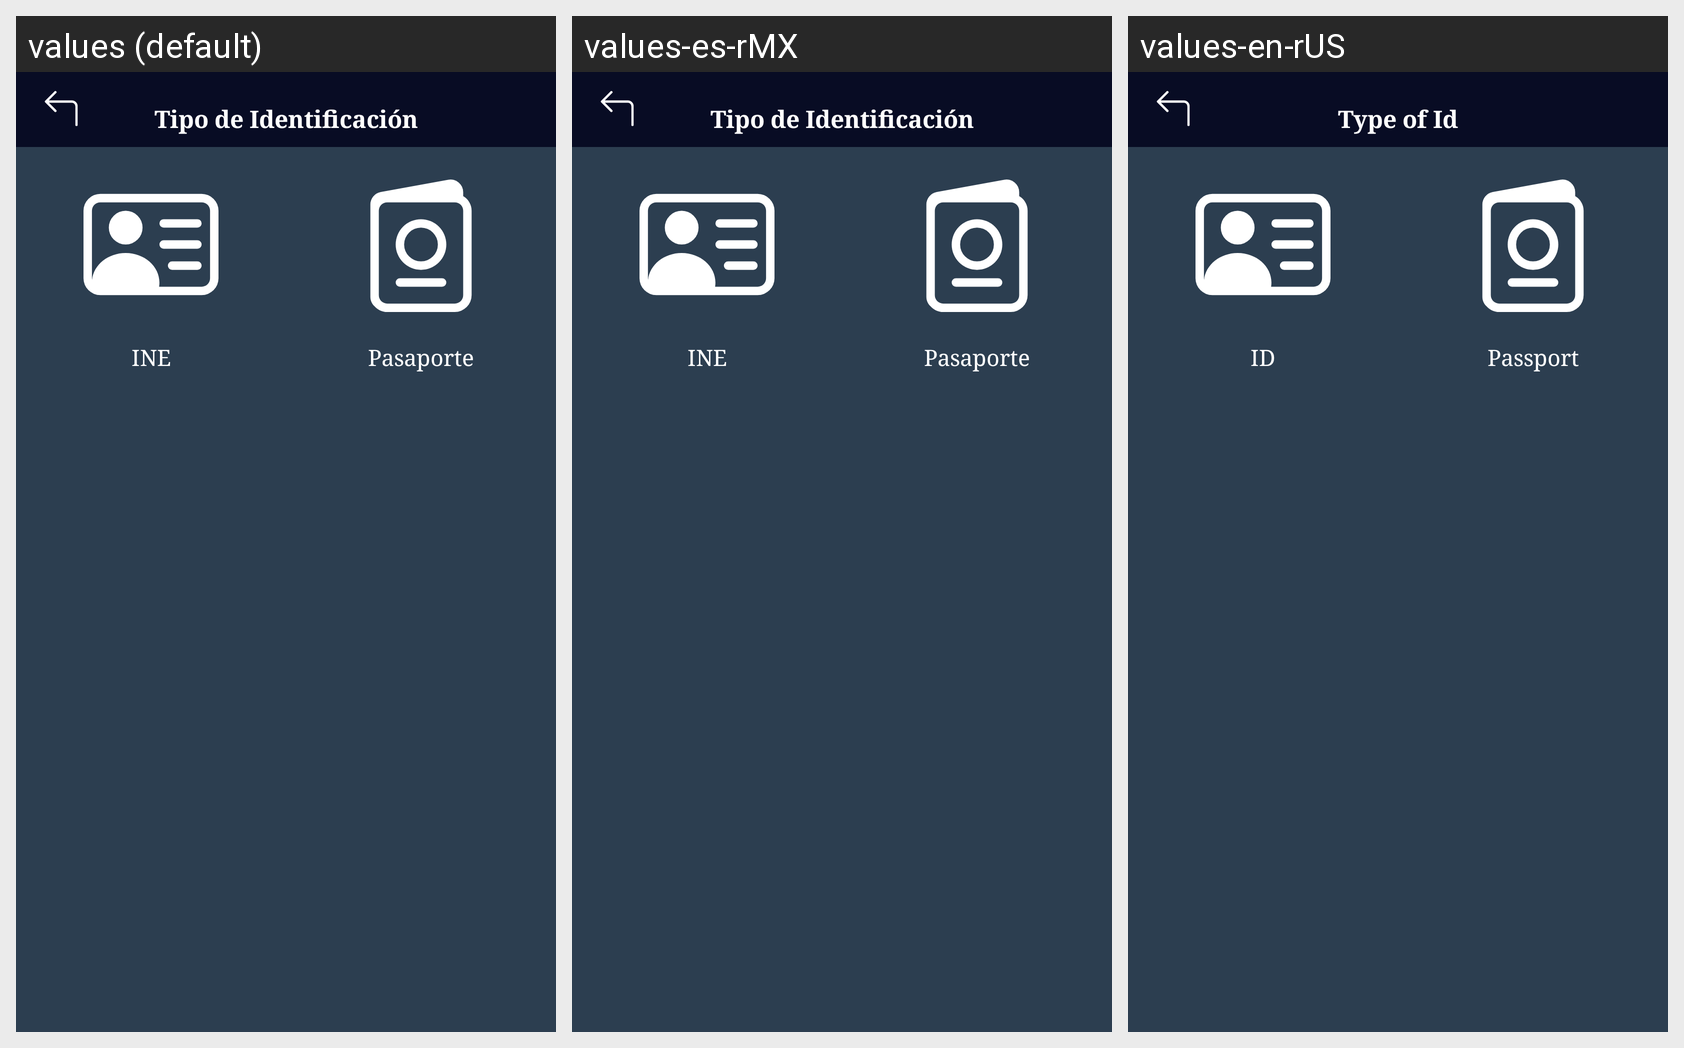

Locale-by-locale string values for the Android screen shown in this grid:
Android screen res/layout/modal_id.xml rendered under 3 locales, left to right: values (default), values-es-rMX, values-en-rUS. Device: Nexus 5 (rendered at 1080×1920; each locale shown at half size, 540×960, under a caption strip naming it); theme Theme.Contrato.
Strings drawn on this screen, with the default value and each locale's value (text and hints the layout hard-codes, and strings that could not be matched under every locale, appear in the picture but are not listed):

tipoid
  values: Tipo de Identificación
  values-es-rMX: Tipo de Identificación
  values-en-rUS: Type of Id

ine
  values: INE
  values-es-rMX: INE
  values-en-rUS: ID

pasaporte
  values: Pasaporte
  values-es-rMX: Pasaporte
  values-en-rUS: Passport
